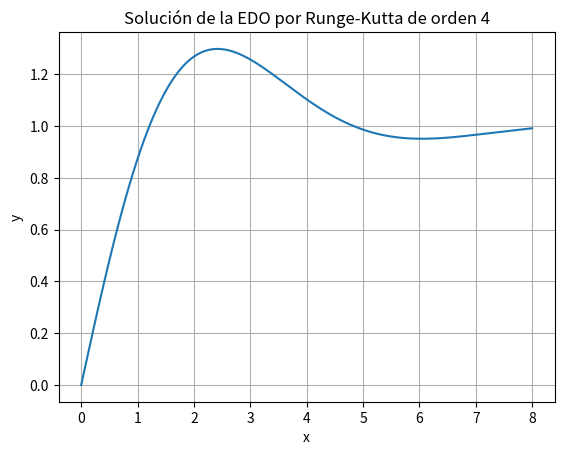

Here is the Python script that generated this plot:
import numpy as np
import matplotlib.pyplot as plt

def runge_kutta_4th_order(a, b, f, x0, y0, y1, h, x_final):
    # Inicializar listas para almacenar los resultados
    x_values = [x0]
    u_values = [y0]
    v_values = [y1]

    # Funciones para el sistema de EDOs
    def du_dx(x, u, v):
        return v

    def dv_dx(x, u, v):
        return -a(x) * v - b(x) * u + f(x)

    # Bucle para aplicar el método de Runge-Kutta de orden 4
    while x_values[-1] + h <= x_final:
        x_k = x_values[-1]
        u_k = u_values[-1]
        v_k = v_values[-1]

        # Cálculos de k para u y l para v
        k1 = h * du_dx(x_k, u_k, v_k)
        l1 = h * dv_dx(x_k, u_k, v_k)
        k2 = h * du_dx(x_k + 0.5 * h, u_k + 0.5 * k1, v_k + 0.5 * l1)
        l2 = h * dv_dx(x_k + 0.5 * h, u_k + 0.5 * k1, v_k + 0.5 * l1)
        k3 = h * du_dx(x_k + 0.5 * h, u_k + 0.5 * k2, v_k + 0.5 * l2)
        l3 = h * dv_dx(x_k + 0.5 * h, u_k + 0.5 * k2, v_k + 0.5 * l2)
        k4 = h * du_dx(x_k + h, u_k + k3, v_k + l3)
        l4 = h * dv_dx(x_k + h, u_k + k3, v_k + l3)

        # Actualización de los valores de u y v
        u_k1 = u_k + (k1 + 2 * k2 + 2 * k3 + k4) / 6
        v_k1 = v_k + (l1 + 2 * l2 + 2 * l3 + l4) / 6

        # Añadir los nuevos valores a las listas
        x_values.append(x_k + h)
        u_values.append(u_k1)
        v_values.append(v_k1)

    return x_values, u_values


a = lambda x: 1
b = lambda x: 1
f = lambda x: 1
x0, y0, y1, h, x_final = 0, 0, 1, 0.0001, 8
x_values, y_values = runge_kutta_4th_order(a, b, f, x0, y0, y1, h, x_final)

plt.plot(x_values, y_values)
plt.xlabel('x')
plt.ylabel('y')
plt.title('Solución de la EDO por Runge-Kutta de orden 4')
plt.grid(True)
plt.show()
